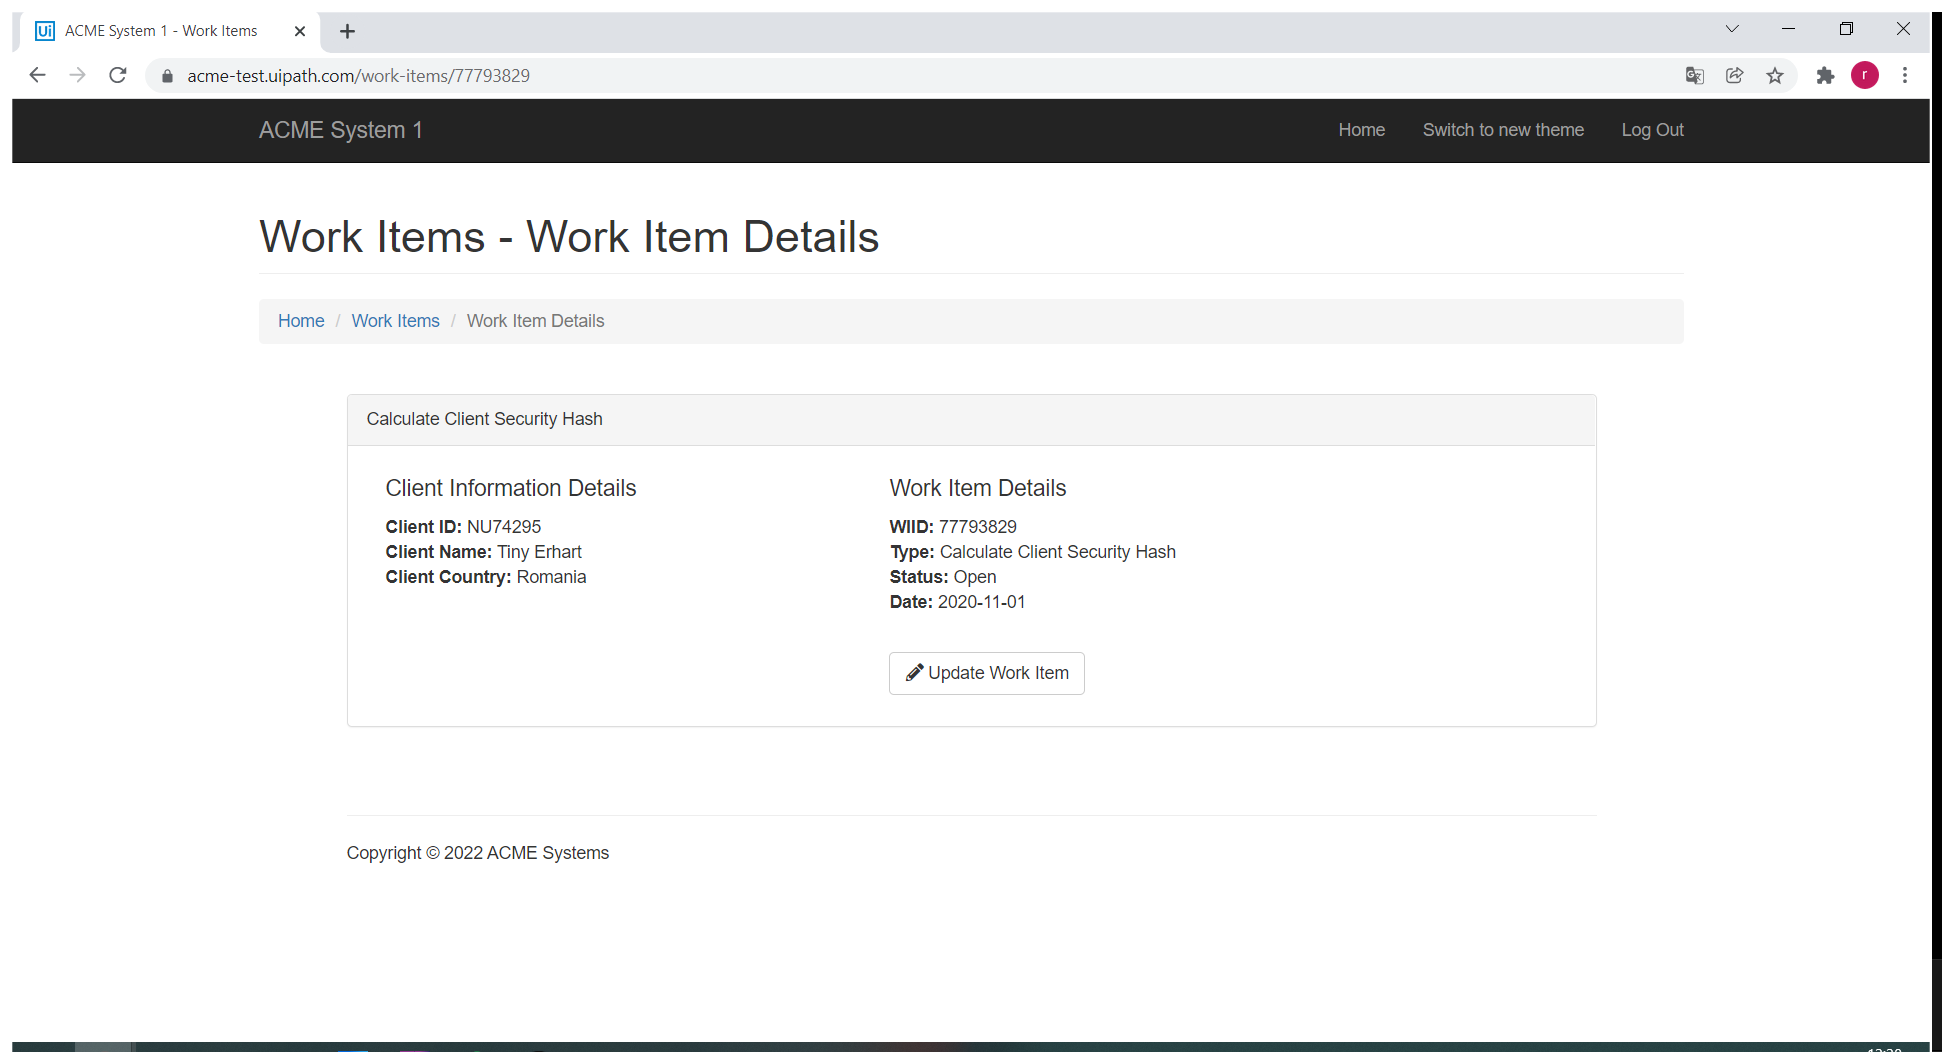
Task: First excercise in the Practice with ReFramework course
Workflow: System1_Extract_ClientInformation

Step 1: Use Browser Chrome: ACME System 1 - Work Items in window 'ACME System 1 - Work Items' (chrome.exe)

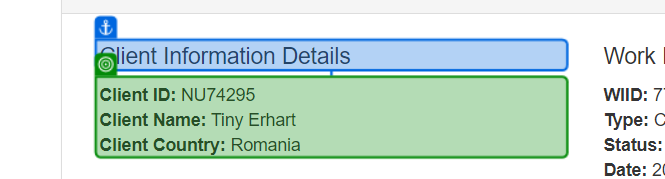
Step 2: get-text